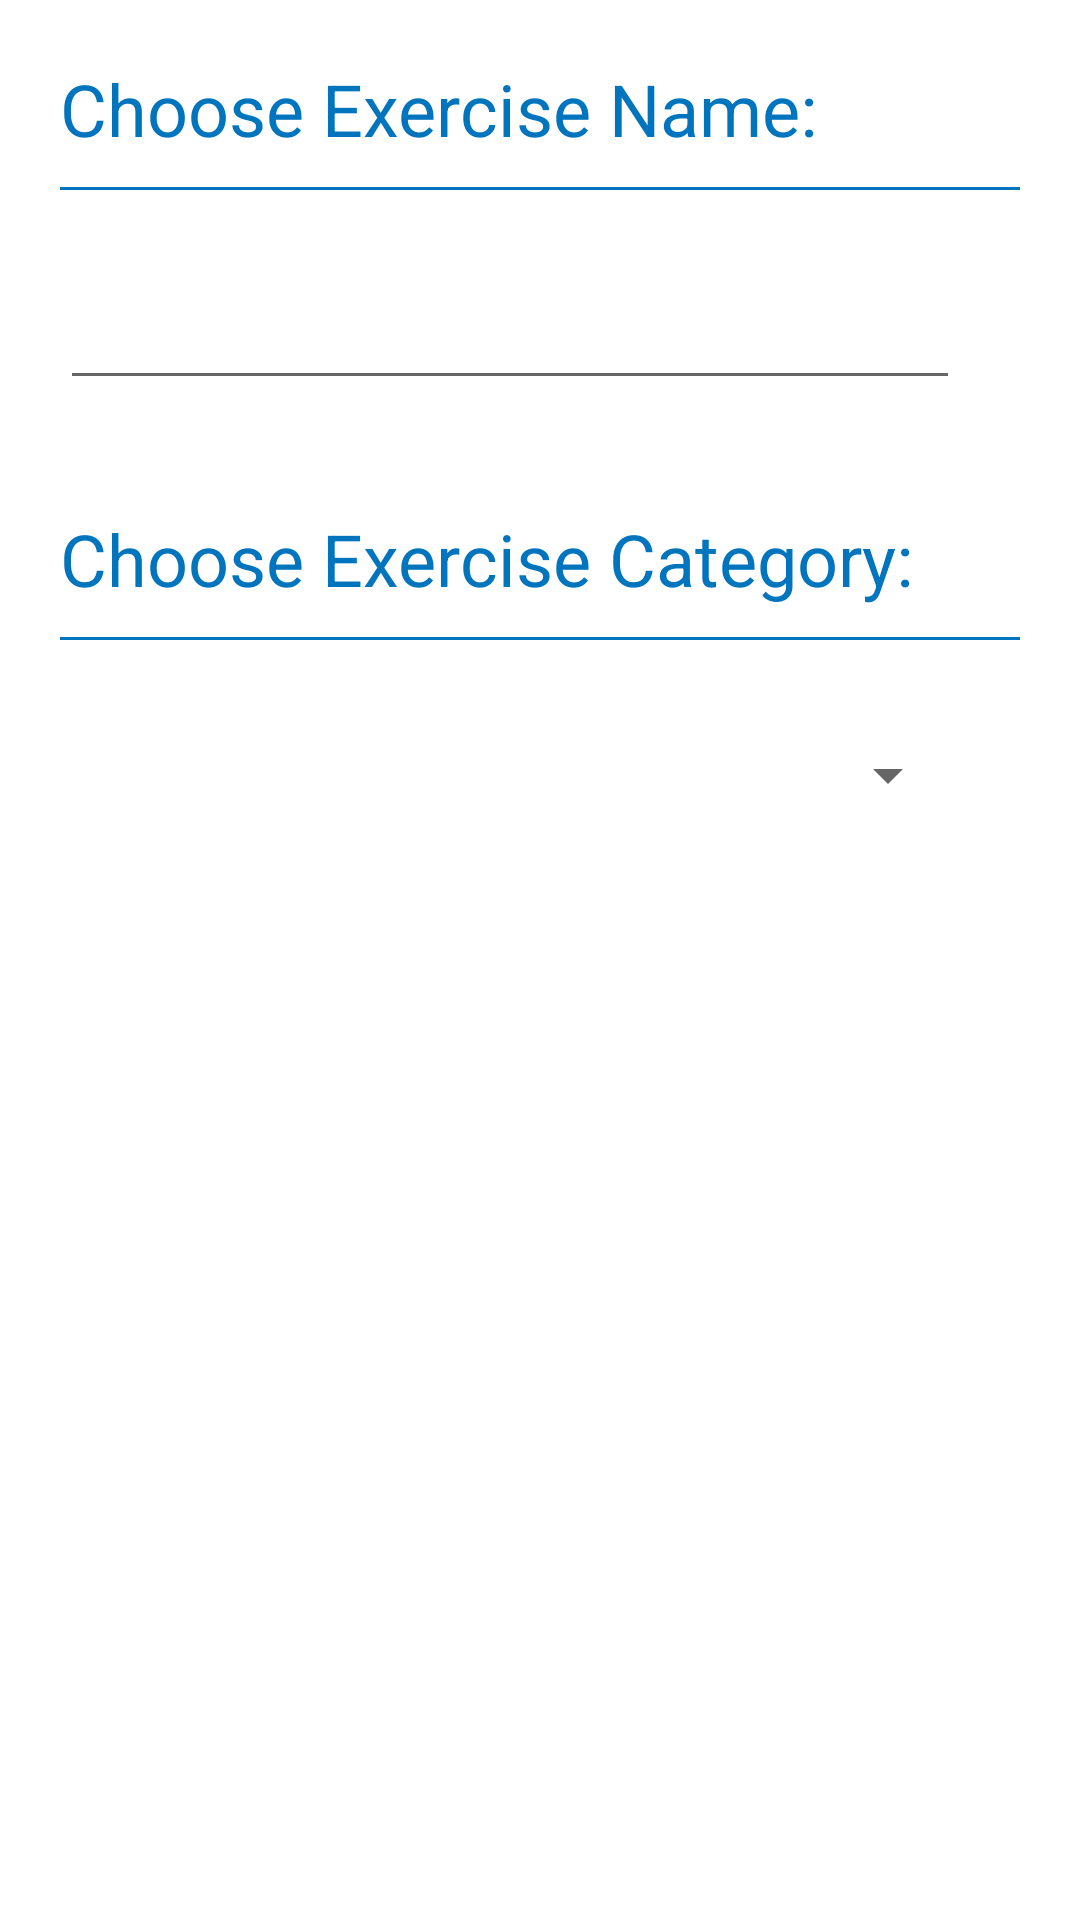

Here is an Android app screen rendered from its layout file. Give the layout XML and the strings, colors and styles it references.
<!-- AndroidManifest.xml: application theme AppTheme -->
<!-- res/layout/activity_custom_exercise.xml -->
<?xml version="1.0" encoding="utf-8"?>
<androidx.constraintlayout.widget.ConstraintLayout
    xmlns:android="http://schemas.android.com/apk/res/android"
    xmlns:app="http://schemas.android.com/apk/res-auto"
    xmlns:tools="http://schemas.android.com/tools"
    android:layout_width="match_parent"
    android:layout_height="match_parent"
    tools:context=".ui.CustomExerciseActivity">

    <TextView
        android:id="@+id/tv_date"
        android:layout_width="wrap_content"
        android:layout_height="wrap_content"
        android:layout_marginStart="20dp"
        android:layout_marginLeft="20dp"
        android:layout_marginTop="20dp"
        android:text="@string/choose_exercise_name"
        android:textColor="@color/colorPrimary"
        android:textSize="24sp"
        app:layout_constraintStart_toStartOf="parent"
        app:layout_constraintTop_toTopOf="parent">

    </TextView>


    <View
        android:id="@+id/blue_line"
        android:layout_width="0dp"
        android:layout_height="1dp"
        android:layout_marginStart="20dp"
        android:layout_marginLeft="20dp"
        android:layout_marginTop="10dp"
        android:layout_marginEnd="20dp"
        android:layout_marginRight="20dp"
        android:background="@color/colorPrimary"
        app:layout_constraintEnd_toEndOf="parent"
        app:layout_constraintStart_toStartOf="parent"
        app:layout_constraintTop_toBottomOf="@+id/tv_date" />


    <EditText
        android:id="@+id/et_exercise_name"
        android:layout_width="300dp"
        android:layout_height="50dp"
        android:layout_marginStart="20dp"
        android:layout_marginLeft="20dp"
        android:layout_marginTop="20dp"
        android:ems="10"
        android:inputType="textPersonName"
        app:layout_constraintStart_toStartOf="parent"
        app:layout_constraintTop_toBottomOf="@+id/blue_line" />


    <TextView
        android:id="@+id/exercise_name1"
        android:layout_width="wrap_content"
        android:layout_height="wrap_content"
        android:layout_marginStart="20dp"
        android:layout_marginLeft="20dp"
        android:layout_marginTop="170dp"
        android:text="@string/choose_exercise_category"
        android:textColor="@color/colorPrimary"
        android:textSize="24sp"
        app:layout_constraintStart_toStartOf="parent"
        app:layout_constraintTop_toTopOf="parent">

    </TextView>

    <View
        android:id="@+id/view1"
        android:layout_width="0dp"
        android:layout_height="1dp"
        android:layout_marginStart="20dp"
        android:layout_marginLeft="20dp"
        android:layout_marginTop="10dp"
        android:layout_marginEnd="20dp"
        android:layout_marginRight="20dp"
        android:background="@color/colorPrimary"
        app:layout_constraintEnd_toEndOf="parent"
        app:layout_constraintStart_toStartOf="parent"
        app:layout_constraintTop_toBottomOf="@+id/exercise_name1" />

    <Spinner
        android:id="@+id/spinner"
        android:layout_width="300dp"
        android:layout_height="50dp"
        android:layout_marginStart="20dp"
        android:layout_marginLeft="20dp"
        android:layout_marginTop="20dp"
        app:layout_constraintStart_toStartOf="parent"
        app:layout_constraintTop_toBottomOf="@+id/view1">

    </Spinner>

</androidx.constraintlayout.widget.ConstraintLayout>
<!-- resources referenced by this layout -->
<resources>
  <color name="colorPrimary">#0074bd</color>
  <string name="choose_exercise_category">Choose Exercise Category:</string>
  <string name="choose_exercise_name">Choose Exercise Name:</string>
  <style name="AppTheme" parent="Theme.MaterialComponents.DayNight.DarkActionBar">
          
          <item name="colorPrimary">@color/colorPrimary</item>
          <item name="colorPrimaryDark">@color/colorPrimaryDark</item>
          <item name="colorAccent">@color/colorAccent</item>
      </style>
  <color name="colorPrimaryDark">#0074bd</color>
  <color name="colorAccent">#262626</color>
</resources>
